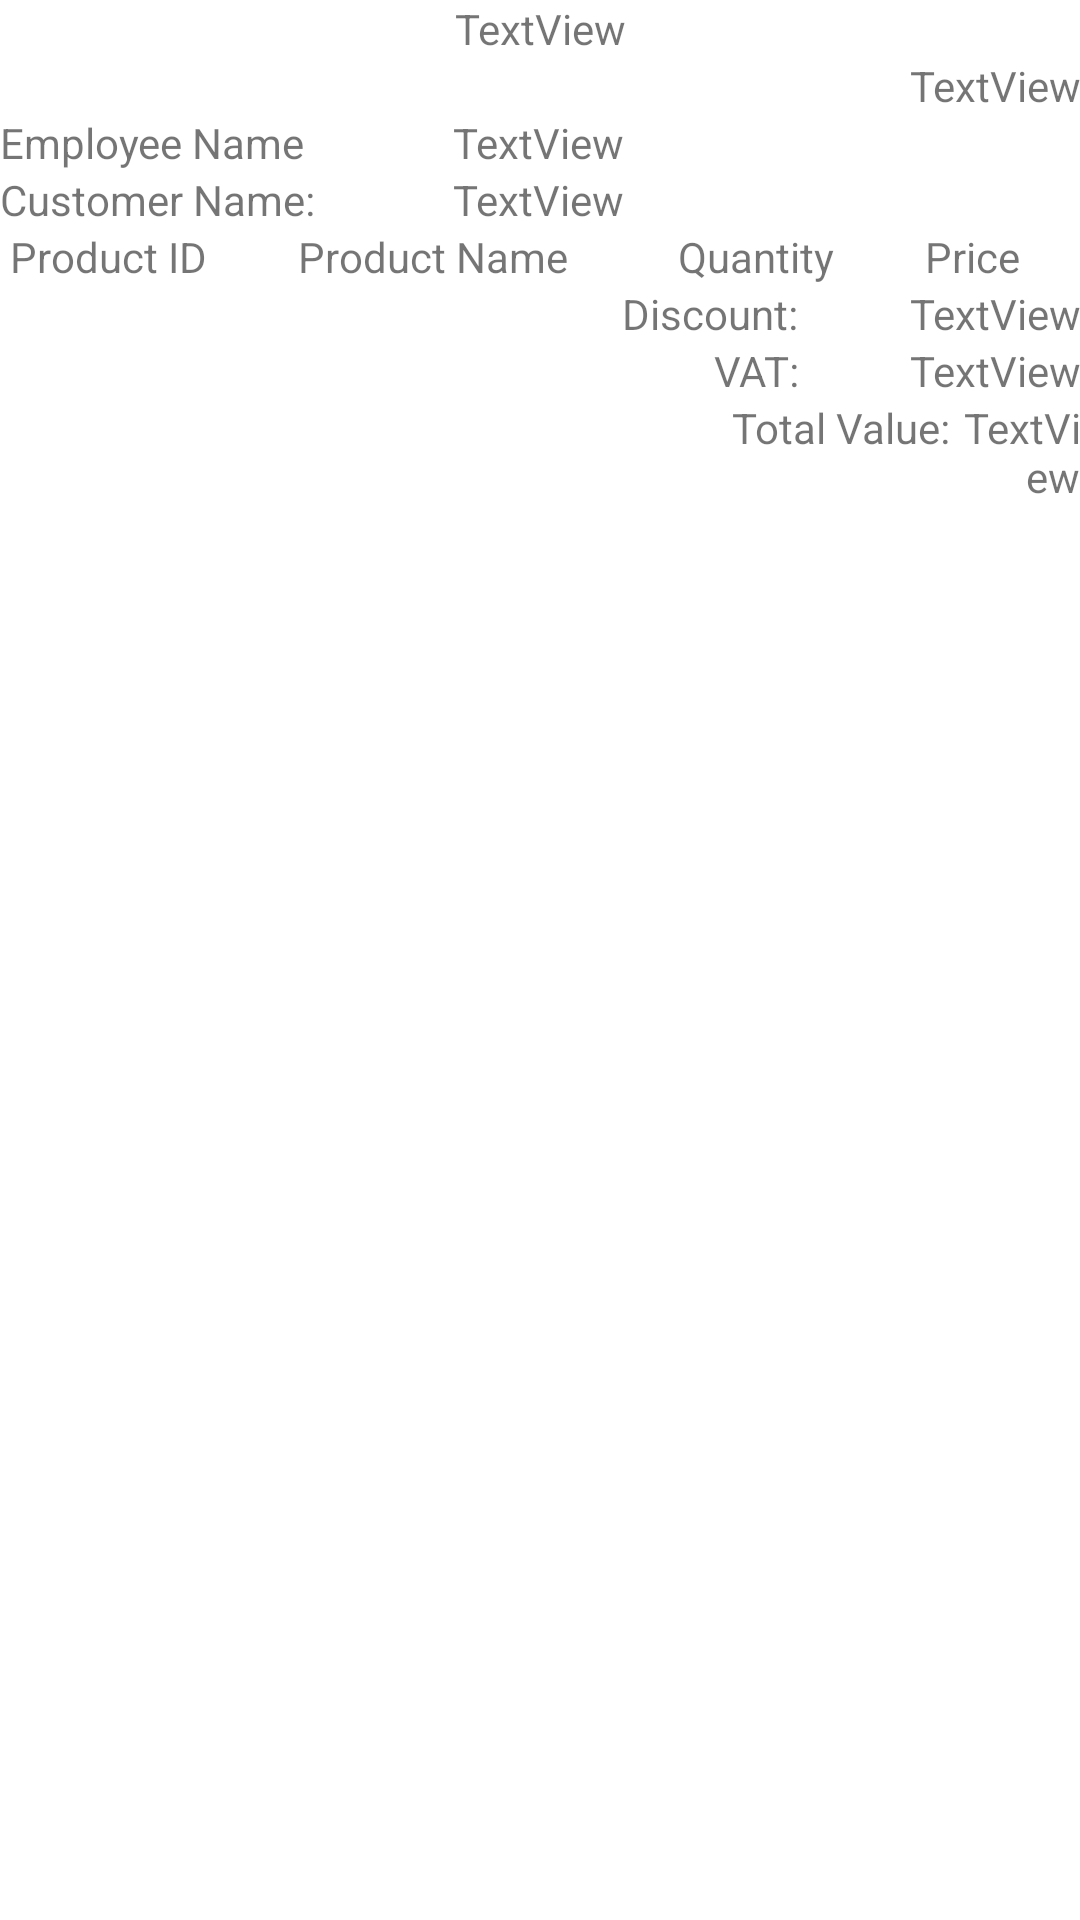

Write the Android layout XML for this screen, with the resource values it uses.
<!-- AndroidManifest.xml: application theme Theme.K22411CSampleProject -->
<!-- res/layout/activity_order_details.xml -->
<?xml version="1.0" encoding="utf-8"?>
<LinearLayout xmlns:android="http://schemas.android.com/apk/res/android"
    xmlns:app="http://schemas.android.com/apk/res-auto"
    xmlns:tools="http://schemas.android.com/tools"
    android:id="@+id/main"
    android:layout_width="match_parent"
    android:layout_height="match_parent"
    android:orientation="vertical"
    tools:context=".OrderDetailsActivity">

    <TextView
        android:id="@+id/txtOrderId"
        android:layout_width="match_parent"
        android:layout_height="wrap_content"
        android:text="TextView"
        android:textAlignment="center" />

    <TextView
        android:id="@+id/txtOrderDetailDate"
        android:layout_width="match_parent"
        android:layout_height="wrap_content"
        android:gravity="end"
        android:text="TextView" />

    <LinearLayout
        android:layout_width="match_parent"
        android:layout_height="wrap_content"
        android:orientation="horizontal">

        <TextView
            android:id="@+id/textView27"
            android:layout_width="wrap_content"
            android:layout_height="match_parent"
            android:layout_weight="1"
            android:text="@string/title_employeeName" />

        <TextView
            android:id="@+id/txtDetailEmployeeName"
            android:layout_width="209dp"
            android:layout_height="wrap_content"
            android:text="TextView" />
    </LinearLayout>

    <LinearLayout
        android:layout_width="match_parent"
        android:layout_height="wrap_content"
        android:orientation="horizontal">

        <TextView
            android:id="@+id/textView29"
            android:layout_width="wrap_content"
            android:layout_height="match_parent"
            android:layout_weight="1"
            android:text="@string/title_CstomerName" />

        <TextView
            android:id="@+id/txtDetailCustomerName"
            android:layout_width="209dp"
            android:layout_height="wrap_content"
            android:text="TextView" />

    </LinearLayout>

    <LinearLayout
        android:layout_width="match_parent"
        android:layout_height="wrap_content"
        android:orientation="horizontal">

        <TextView
            android:id="@+id/textView30"
            android:layout_width="0dp"
            android:layout_height="wrap_content"
            android:layout_weight="1"
            android:gravity="center"
            android:text="@string/title_ProductId" />

        <TextView
            android:id="@+id/textView31"
            android:layout_width="0dp"
            android:layout_height="wrap_content"
            android:layout_weight="2"
            android:gravity="center"
            android:text="@string/title_ProductName" />

        <TextView
            android:id="@+id/textView33"
            android:layout_width="0dp"
            android:layout_height="wrap_content"
            android:layout_weight="1"
            android:gravity="center"
            android:text="@string/title_quantity" />

        <TextView
            android:id="@+id/textView32"
            android:layout_width="0dp"
            android:layout_height="wrap_content"
            android:layout_weight="1"
            android:gravity="center"
            android:text="@string/title_Price" />

    </LinearLayout>

    <ListView
        android:id="@+id/lvOrderDetail"
        android:layout_width="match_parent"
        android:layout_height="wrap_content">

    </ListView>

    <LinearLayout
        android:layout_width="match_parent"
        android:layout_height="wrap_content"
        android:orientation="horizontal">

        <TextView
            android:id="@+id/textView34"
            android:layout_width="152dp"
            android:layout_height="wrap_content"
            android:layout_weight="1"
            android:gravity="end"
            android:text="@string/title_discount" />

        <TextView
            android:id="@+id/txtDiscount"
            android:layout_width="94dp"
            android:layout_height="wrap_content"
            android:gravity="end"
            android:text="TextView" />
    </LinearLayout>

    <LinearLayout
        android:layout_width="match_parent"
        android:layout_height="wrap_content"
        android:orientation="horizontal">

        <TextView
            android:id="@+id/textView35"
            android:layout_width="304dp"
            android:layout_height="wrap_content"
            android:layout_weight="1"
            android:gravity="end"
            android:text="@string/title_VAT" />

        <TextView
            android:id="@+id/txtVAT"
            android:layout_width="94dp"
            android:layout_height="wrap_content"
            android:gravity="end"
            android:text="TextView" />

    </LinearLayout>

    <LinearLayout
        android:layout_width="match_parent"
        android:layout_height="match_parent"
        android:orientation="horizontal">

        <TextView
            android:id="@+id/textView36"
            android:layout_width="633dp"
            android:layout_height="wrap_content"
            android:layout_weight="1"
            android:gravity="end"
            android:text="@string/title_totalvalue" />

        <TextView
            android:id="@+id/txtTotalValue"
            android:layout_width="match_parent"
            android:layout_height="wrap_content"
            android:layout_weight="1"
            android:gravity="end"
            android:text="TextView" />
    </LinearLayout>

</LinearLayout>
<!-- resources referenced by this layout -->
<resources>
  <string name="title_CstomerName">Customer Name:</string>
  <string name="title_Price">Price</string>
  <string name="title_ProductId">Product ID</string>
  <string name="title_ProductName">Product Name</string>
  <string name="title_VAT">VAT:</string>
  <string name="title_discount">Discount:</string>
  <string name="title_employeeName">Employee Name</string>
  <string name="title_quantity">Quantity</string>
  <string name="title_totalvalue">Total Value:</string>
  <style name="Theme.K22411CSampleProject" parent="Base.Theme.K22411CSampleProjectWithActionBar" />
  <style name="Base.Theme.K22411CSampleProjectWithActionBar" parent="Theme.MaterialComponents.DayNight.DarkActionBar">
          
          
      </style>
</resources>
